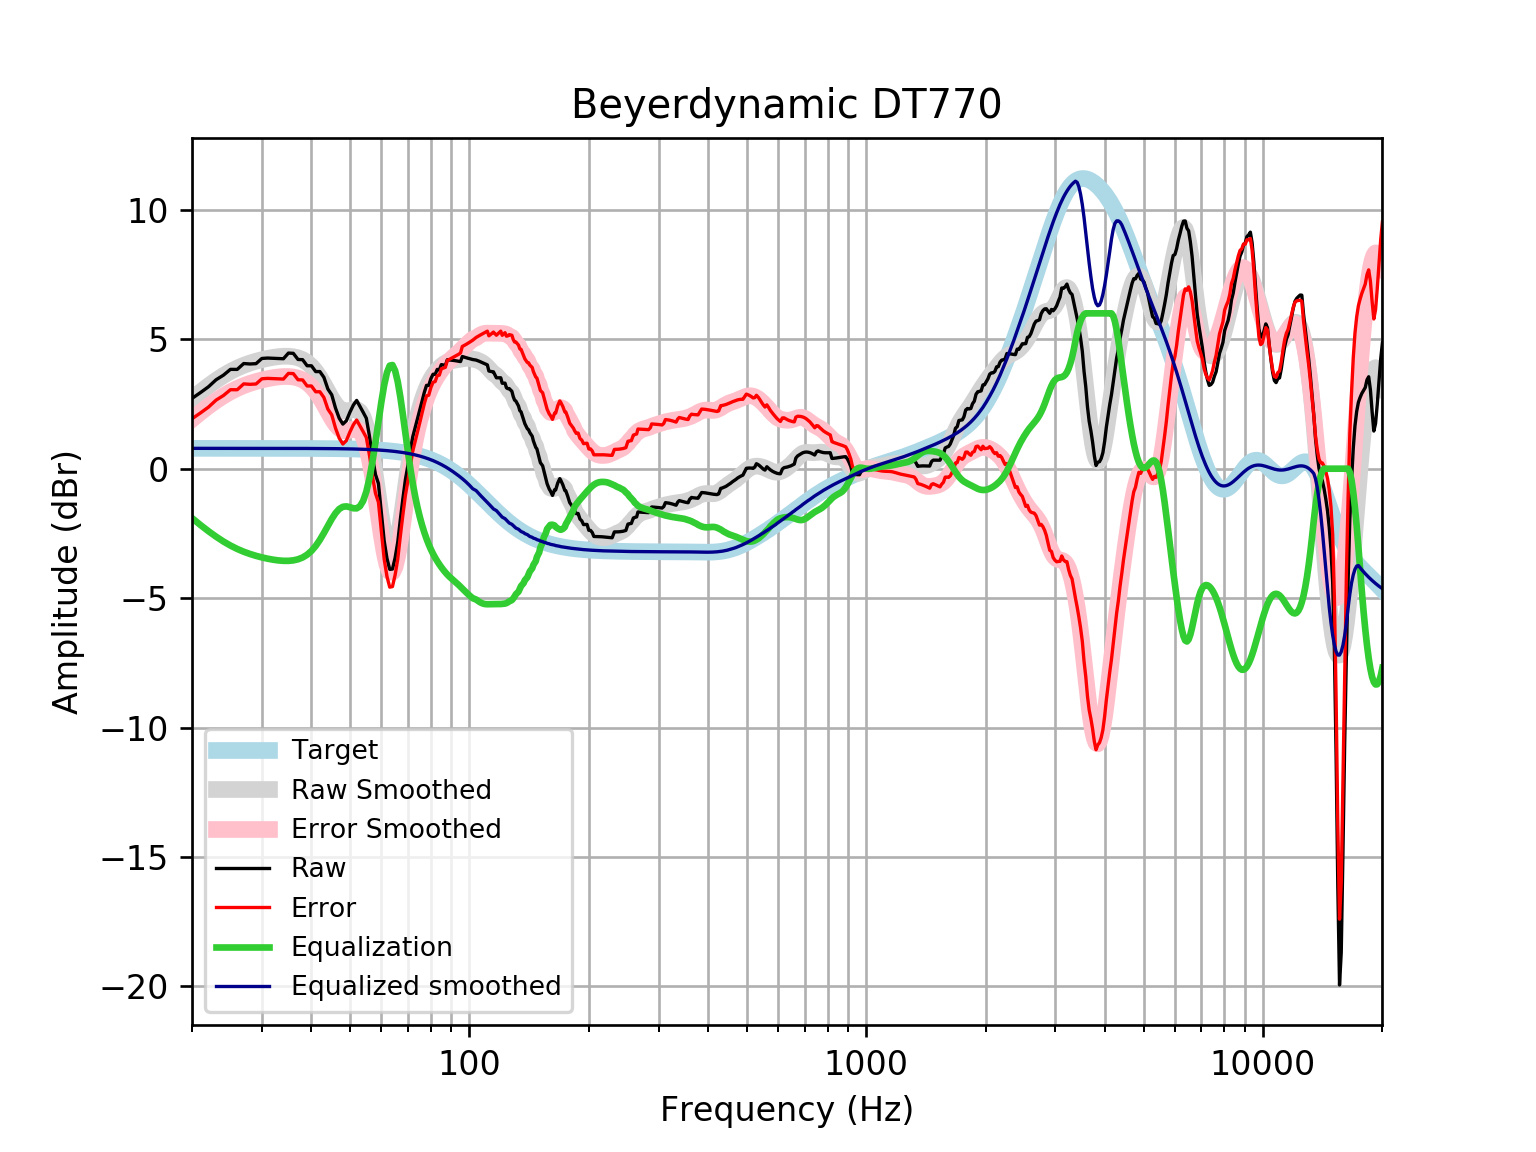

Values plotted in this chart, from the file beside it:
frequency, raw, error, smoothed, error_smoothed, equalization, equalized_raw, equalized_smoothed, target
20, 2.714, 1.928, 2.694, 1.908, -1.908, 0.8062, 0.7859, 0.7859
21, 2.938, 2.152, 2.96, 2.174, -2.174, 0.7643, 0.7859, 0.7859
22, 3.162, 2.376, 3.199, 2.413, -2.413, 0.7492, 0.7859, 0.7858
23, 3.435, 2.649, 3.412, 2.626, -2.626, 0.8092, 0.7858, 0.7858
24, 3.611, 2.826, 3.598, 2.812, -2.812, 0.7995, 0.7858, 0.7858
25, 3.837, 3.051, 3.755, 2.969, -2.969, 0.8676, 0.7857, 0.7857
26, 3.835, 3.049, 3.886, 3.1, -3.1, 0.7347, 0.7857, 0.7857
27, 4.061, 3.276, 3.993, 3.207, -3.207, 0.8539, 0.7856, 0.7856
28, 4.045, 3.259, 4.08, 3.295, -3.295, 0.7498, 0.7855, 0.7855
29, 4.057, 3.271, 4.152, 3.367, -3.367, 0.6901, 0.7854, 0.7854
30, 4.258, 3.473, 4.211, 3.426, -3.426, 0.8318, 0.7852, 0.7852
31, 4.273, 3.488, 4.26, 3.475, -3.475, 0.798, 0.785, 0.785
32, 4.265, 3.48, 4.299, 3.514, -3.514, 0.7506, 0.7848, 0.7848
33, 4.256, 3.472, 4.328, 3.543, -3.543, 0.7131, 0.7846, 0.7846
34, 4.247, 3.463, 4.343, 3.559, -3.559, 0.6879, 0.7843, 0.7843
35, 4.465, 3.681, 4.344, 3.56, -3.56, 0.9056, 0.7839, 0.7839
36, 4.456, 3.672, 4.325, 3.542, -3.542, 0.9141, 0.7835, 0.7835
37, 4.219, 3.436, 4.283, 3.5, -3.5, 0.7184, 0.783, 0.783
38, 4.211, 3.428, 4.213, 3.43, -3.43, 0.7808, 0.7824, 0.7824
39, 3.977, 3.196, 4.106, 3.324, -3.324, 0.6531, 0.7818, 0.7818
40, 3.975, 3.194, 3.958, 3.177, -3.177, 0.7981, 0.781, 0.781
41, 3.751, 2.971, 3.765, 2.985, -2.985, 0.7661, 0.7801, 0.7801
42, 3.751, 2.972, 3.53, 2.75, -2.75, 1.001, 0.7791, 0.7791
43, 3.528, 2.75, 3.262, 2.484, -2.484, 1.044, 0.778, 0.7779
44, 3.077, 2.3, 2.983, 2.206, -2.206, 0.871, 0.7766, 0.7766
45, 2.853, 2.078, 2.716, 1.941, -1.941, 0.9124, 0.7752, 0.7751
46, 2.337, 1.564, 2.49, 1.717, -1.717, 0.6205, 0.7735, 0.7734
47, 1.948, 1.176, 2.328, 1.557, -1.557, 0.3912, 0.7715, 0.7715
48, 1.722, 0.9528, 2.241, 1.471, -1.471, 0.2509, 0.7694, 0.7694
49, 1.855, 1.088, 2.223, 1.456, -1.456, 0.3996, 0.767, 0.767
50, 2.181, 1.417, 2.252, 1.488, -1.488, 0.6935, 0.7643, 0.7642
51, 2.455, 1.693, 2.29, 1.528, -1.528, 0.9261, 0.7612, 0.7612
52, 2.637, 1.879, 2.29, 1.532, -1.532, 1.105, 0.7579, 0.7578
53, 2.408, 1.654, 2.204, 1.45, -1.45, 0.9579, 0.7541, 0.7541
54, 2.178, 1.428, 1.993, 1.243, -1.243, 0.9356, 0.7499, 0.7499
55, 1.949, 1.204, 1.631, 0.8857, -0.8857, 1.063, 0.7453, 0.7453
56, 1.264, 0.524, 1.114, 0.3739, -0.3739, 0.8902, 0.7402, 0.7401
57, 0.4459, -0.2886, 0.4592, -0.2753, 0.2753, 0.7213, 0.7345, 0.7345
58, -0.2233, -0.9516, -0.2944, -1.023, 1.023, 0.7994, 0.7283, 0.7283
59, -0.5726, -1.294, -1.089, -1.811, 1.811, 1.238, 0.7215, 0.7215
60, -1.679, -2.393, -1.855, -2.569, 2.569, 0.8899, 0.714, 0.714
61, -2.785, -3.491, -2.52, -3.226, 3.226, 0.4406, 0.7058, 0.7058
62, -3.468, -4.165, -3.016, -3.713, 3.713, 0.2443, 0.6969, 0.6969
63, -3.888, -4.575, -3.293, -3.98, 3.98, 0.09206, 0.6871, 0.6871
64, -3.878, -4.555, -3.327, -4.004, 4.004, 0.1252, 0.6765, 0.6765
65, -3.443, -4.108, -3.121, -3.786, 3.786, 0.3432, 0.665, 0.665
66, -2.838, -3.49, -2.705, -3.358, 3.358, 0.5201, 0.6525, 0.6525
67, -1.966, -2.605, -2.131, -2.77, 2.77, 0.8043, 0.639, 0.639
68, -1.157, -1.781, -1.462, -2.086, 2.086, 0.9296, 0.6244, 0.6244
69, -0.4207, -1.029, -0.7583, -1.367, 1.367, 0.9463, 0.6087, 0.6087
70, 0.1248, -0.467, -0.07311, -0.6649, 0.6649, 0.7897, 0.5918, 0.5918
71, 0.6969, 0.1233, 0.5575, -0.01607, 0.01607, 0.713, 0.5736, 0.5736
72, 1.23, 0.6763, 1.115, 0.5605, -0.5605, 0.6699, 0.5541, 0.5541
73, 1.578, 1.045, 1.594, 1.061, -1.061, 0.5177, 0.5333, 0.5333
74, 1.923, 1.412, 2.001, 1.49, -1.49, 0.4327, 0.511, 0.511
75, 2.265, 1.778, 2.347, 1.86, -1.86, 0.4058, 0.4873, 0.4873
76, 2.607, 2.145, 2.642, 2.18, -2.18, 0.4266, 0.462, 0.4621
77, 2.947, 2.511, 2.896, 2.461, -2.461, 0.4856, 0.4352, 0.4353
78, 3.22, 2.813, 3.115, 2.708, -2.708, 0.5115, 0.4068, 0.4068
79, 3.215, 2.838, 3.303, 2.926, -2.926, 0.2888, 0.3767, 0.3768
... 553 more rows
